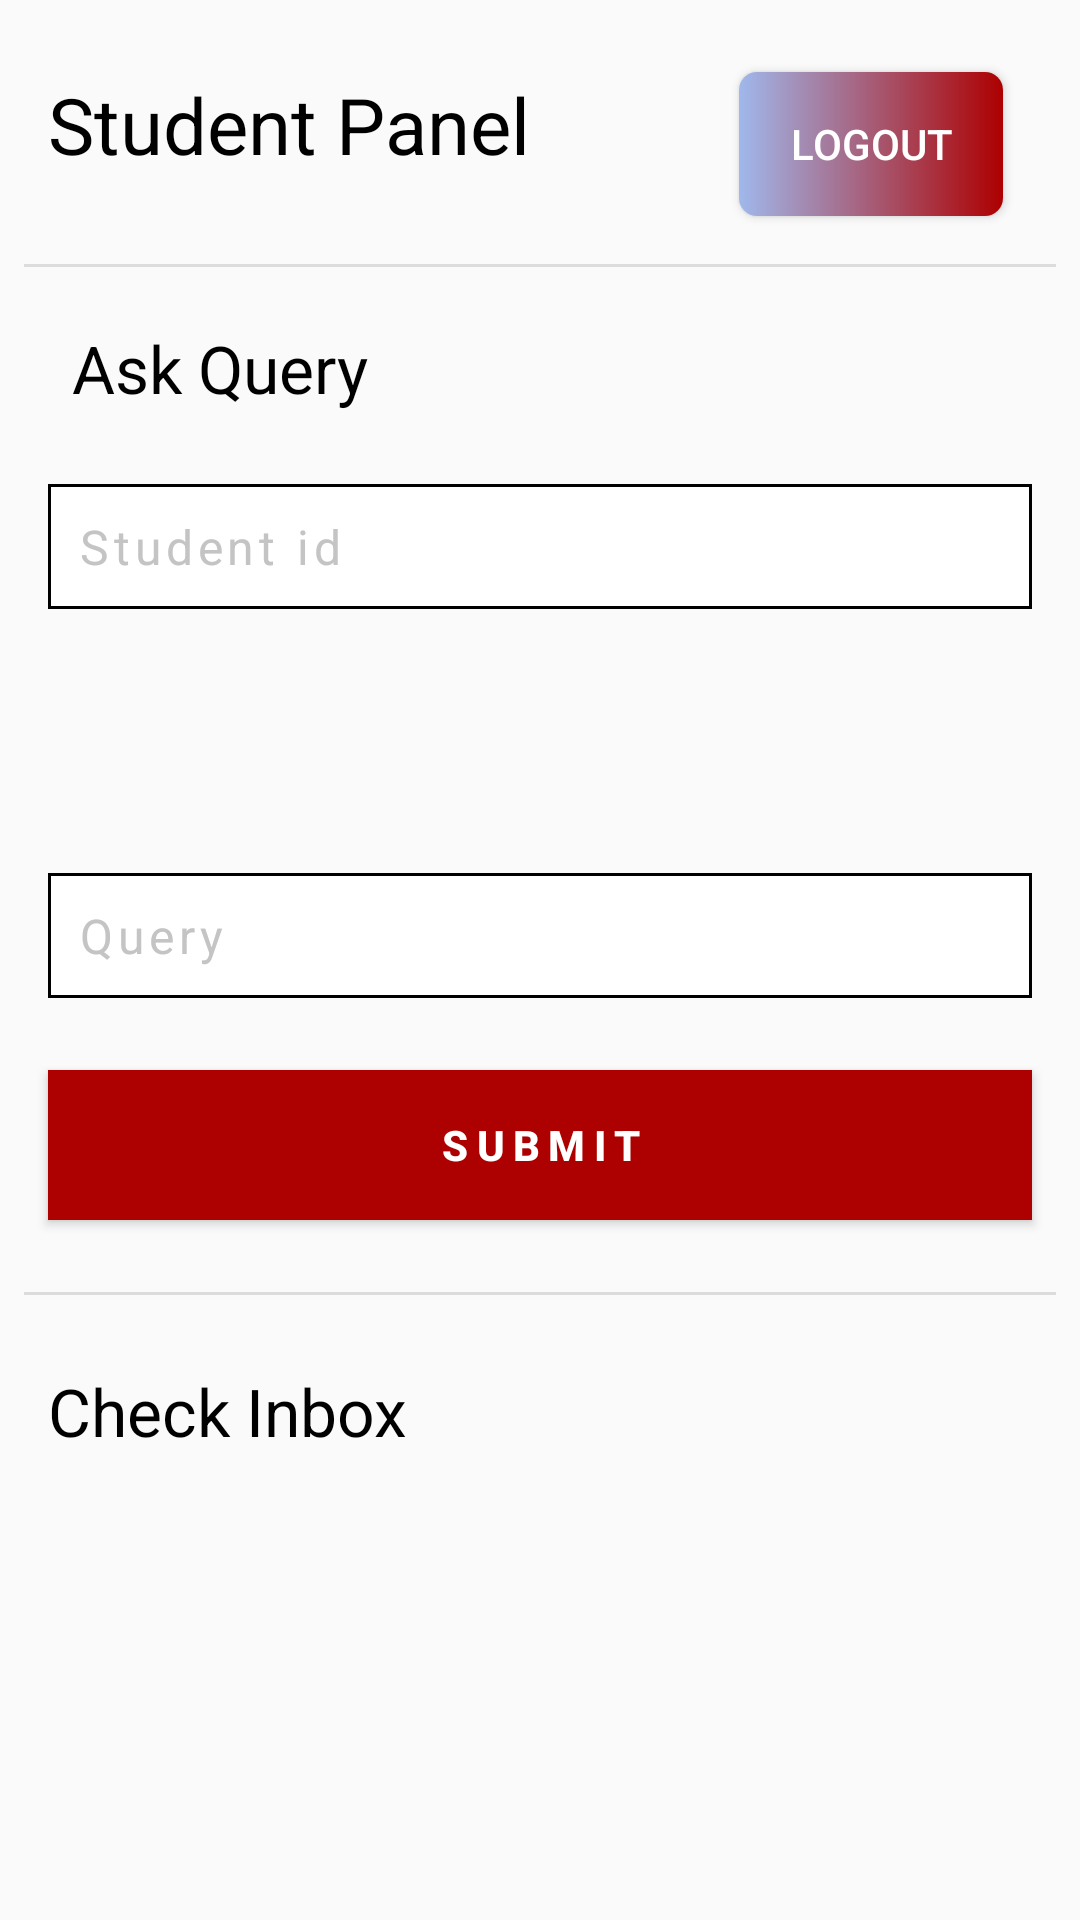

The Android layout XML behind this screen, and the referenced resources:
<!-- AndroidManifest.xml: application theme AppTheme -->
<!-- res/layout/activity_student_home.xml -->
<?xml version="1.0" encoding="utf-8"?>
<androidx.constraintlayout.widget.ConstraintLayout xmlns:android="http://schemas.android.com/apk/res/android"
    xmlns:app="http://schemas.android.com/apk/res-auto"
    xmlns:tools="http://schemas.android.com/tools"
    android:layout_width="match_parent"
    android:layout_height="match_parent"
    tools:context=".views.StudentHome">

    <Button
        android:id="@+id/txt_signout"
        android:layout_width="wrap_content"
        android:layout_height="wrap_content"
        android:background="@drawable/btn_gradient_style"
        android:text="Logout"
        android:textColor="@color/white"
        android:layout_marginStart="24dp"
        android:layout_marginTop="24dp"
        android:layout_marginEnd="24dp"
        android:layout_marginBottom="24dp"
        app:layout_constraintBottom_toBottomOf="parent"
        app:layout_constraintEnd_toEndOf="parent"
        app:layout_constraintHorizontal_bias="0.992"
        app:layout_constraintStart_toStartOf="parent"
        app:layout_constraintTop_toTopOf="parent"
        app:layout_constraintVertical_bias="0.0"></Button>

    <EditText
        android:id="@+id/txt_studid"
        android:layout_width="match_parent"
        android:layout_height="wrap_content"
        android:layout_marginStart="16dp"
        android:layout_marginTop="24dp"
        android:layout_marginEnd="16dp"
        android:hint="Student id"
        android:background="@drawable/ic_edittext_rounded"
        android:drawablePadding="10dp"

        android:letterSpacing="0.1"
        android:padding="10dp"
        android:textColorHint="@color/holo_gray"
        android:textSize="16dp"
        app:layout_constraintEnd_toEndOf="parent"
        app:layout_constraintHorizontal_bias="0.0"
        app:layout_constraintStart_toStartOf="parent"
        app:layout_constraintTop_toBottomOf="@+id/textView2" />

    <TextView
        android:id="@+id/textView3"
        android:layout_width="0dp"
        android:layout_height="wrap_content"
        android:layout_marginStart="16dp"
        android:layout_marginTop="24dp"
        android:layout_marginEnd="16dp"
        android:text="Student Panel"
        android:textColor="@color/black"
        android:textSize="26sp"
        app:layout_constraintEnd_toStartOf="@+id/txt_signout"
        app:layout_constraintHorizontal_bias="0.4"
        app:layout_constraintStart_toStartOf="parent"
        app:layout_constraintTop_toTopOf="parent" />


    <TextView
        android:id="@+id/textView2"
        android:layout_width="0dp"
        android:layout_height="wrap_content"
        android:layout_marginStart="24dp"
        android:layout_marginTop="36dp"
        android:layout_marginEnd="24dp"
        android:textColor="@color/black"
        android:textSize="22sp"
        android:text="Ask Query"
        app:layout_constraintEnd_toEndOf="parent"
        app:layout_constraintHorizontal_bias="0.026"
        app:layout_constraintStart_toStartOf="parent"
        app:layout_constraintTop_toBottomOf="@+id/txt_signout" />

    <RelativeLayout
        android:id="@+id/student_spinner"
        android:layout_width="match_parent"
        android:layout_height="40dp"
        android:layout_marginStart="16dp"
        android:layout_marginTop="24dp"
        android:layout_marginEnd="16dp"
        android:layout_weight=".28"
        android:background="@drawable/spinner_background"
        android:orientation="horizontal"
        app:layout_constraintEnd_toEndOf="parent"
        app:layout_constraintStart_toStartOf="parent"
        app:layout_constraintTop_toBottomOf="@+id/txt_studid">

        <ImageView
            android:layout_width="wrap_content"
            android:layout_height="wrap_content"
            android:layout_alignParentRight="true"
            android:layout_centerVertical="true"
            android:layout_gravity="center"
            android:src="@drawable/drop_down_arrow" />

        <Spinner
            android:id="@+id/spinnerstudent"
            android:layout_width="match_parent"
            android:layout_height="wrap_content"
            android:layout_centerVertical="true"
            android:layout_gravity="center"
            android:layout_marginLeft="5dp"
            android:background="@android:color/transparent"
            android:gravity="center"
            android:spinnerMode="dropdown" />

    </RelativeLayout>

    <EditText
        android:id="@+id/txt_studquery"
        android:layout_width="match_parent"
        android:layout_height="wrap_content"
        android:layout_marginStart="16dp"
        android:layout_marginTop="24dp"
        android:layout_marginEnd="16dp"
        android:background="@drawable/ic_edittext_rounded"
        android:drawablePadding="10dp"
        android:hint="Query"
        android:inputType="textMultiLine"
        android:letterSpacing="0.1"
        android:padding="10dp"
        android:textColorHint="@color/holo_gray"
        android:textSize="16dp"
        app:layout_constraintEnd_toEndOf="parent"
        app:layout_constraintStart_toStartOf="parent"
        app:layout_constraintTop_toBottomOf="@+id/student_spinner" />

    <Button
        android:id="@+id/btn_submit_student"
        android:layout_width="match_parent"
        android:layout_height="50dp"
        android:layout_gravity="bottom"
        android:layout_marginStart="16dp"
        android:layout_marginTop="24dp"
        android:layout_marginEnd="16dp"
        android:background="@color/appcolor"
        android:gravity="center"
        android:letterSpacing="0.2"
        android:shadowDx="5"
        android:shadowDy="5"
        android:shadowRadius="2.0"
        android:text="Submit"
        android:textColor="@color/white"
        android:textStyle="bold"
        app:layout_constraintEnd_toEndOf="parent"
        app:layout_constraintStart_toStartOf="parent"
        app:layout_constraintTop_toBottomOf="@+id/txt_studquery" />

    <View
        android:id="@+id/divider"
        android:layout_width="match_parent"
        android:layout_height="1dp"
        android:layout_marginStart="8dp"
        android:layout_marginTop="16dp"
        android:layout_marginEnd="8dp"
        android:background="?android:attr/listDivider"
        app:layout_constraintEnd_toEndOf="parent"
        app:layout_constraintStart_toStartOf="parent"
        app:layout_constraintTop_toBottomOf="@+id/txt_signout" />

    <View
        android:id="@+id/divider2"
        android:layout_width="match_parent"
        android:layout_height="1dp"
        android:layout_marginStart="8dp"
        android:layout_marginTop="24dp"
        android:layout_marginEnd="8dp"
        android:background="?android:attr/listDivider"
        app:layout_constraintEnd_toEndOf="parent"
        app:layout_constraintStart_toStartOf="parent"
        app:layout_constraintTop_toBottomOf="@+id/btn_submit_student" />

    <TextView
        android:id="@+id/txt_inbox"
        android:layout_width="0dp"
        android:layout_height="wrap_content"
        android:layout_marginStart="16dp"
        android:layout_marginTop="24dp"
        android:layout_marginEnd="16dp"
        android:text="Check Inbox"
        android:textSize="22dp"
        android:textColor="@color/black"
        app:layout_constraintEnd_toEndOf="parent"
        app:layout_constraintStart_toStartOf="parent"
        app:layout_constraintTop_toBottomOf="@+id/divider2" />


</androidx.constraintlayout.widget.ConstraintLayout>
<!-- resources referenced by this layout -->
<resources>
  <color name="appcolor">#ad0000</color>
  <color name="black">#000000</color>
  <color name="holo_gray">#c4c4c4</color>
  <color name="white">#ffffff</color>
  <!-- drawable btn_gradient_style (drawable) -->
  <?xml version="1.0" encoding="utf-8"?>
  <shape xmlns:android="http://schemas.android.com/apk/res/android">
  
      <corners android:radius="6dp"></corners>
  
  
      <gradient android:startColor="@color/gradient_start_color"
          android:endColor="@color/appcolor" />
  
  
  </shape>
  <!-- drawable ic_edittext_rounded (drawable) -->
  <?xml version="1.0" encoding="utf-8"?>
  <shape xmlns:android="http://schemas.android.com/apk/res/android"
      android:shape="rectangle">
  
      <solid android:color="#FFFFFF" />
  
      <stroke
          android:width="1dp"
          android:color="@color/black" />
  
  
  </shape>
  <style name="AppTheme" parent="Theme.AppCompat.Light.NoActionBar">
          
          <item name="colorPrimary">@color/appcolor</item>
          <item name="colorPrimaryDark">@color/appcolor</item>
          <item name="colorAccent">@color/white</item>
      </style>
  <color name="gradient_start_color">#A0B8EC</color>
</resources>
